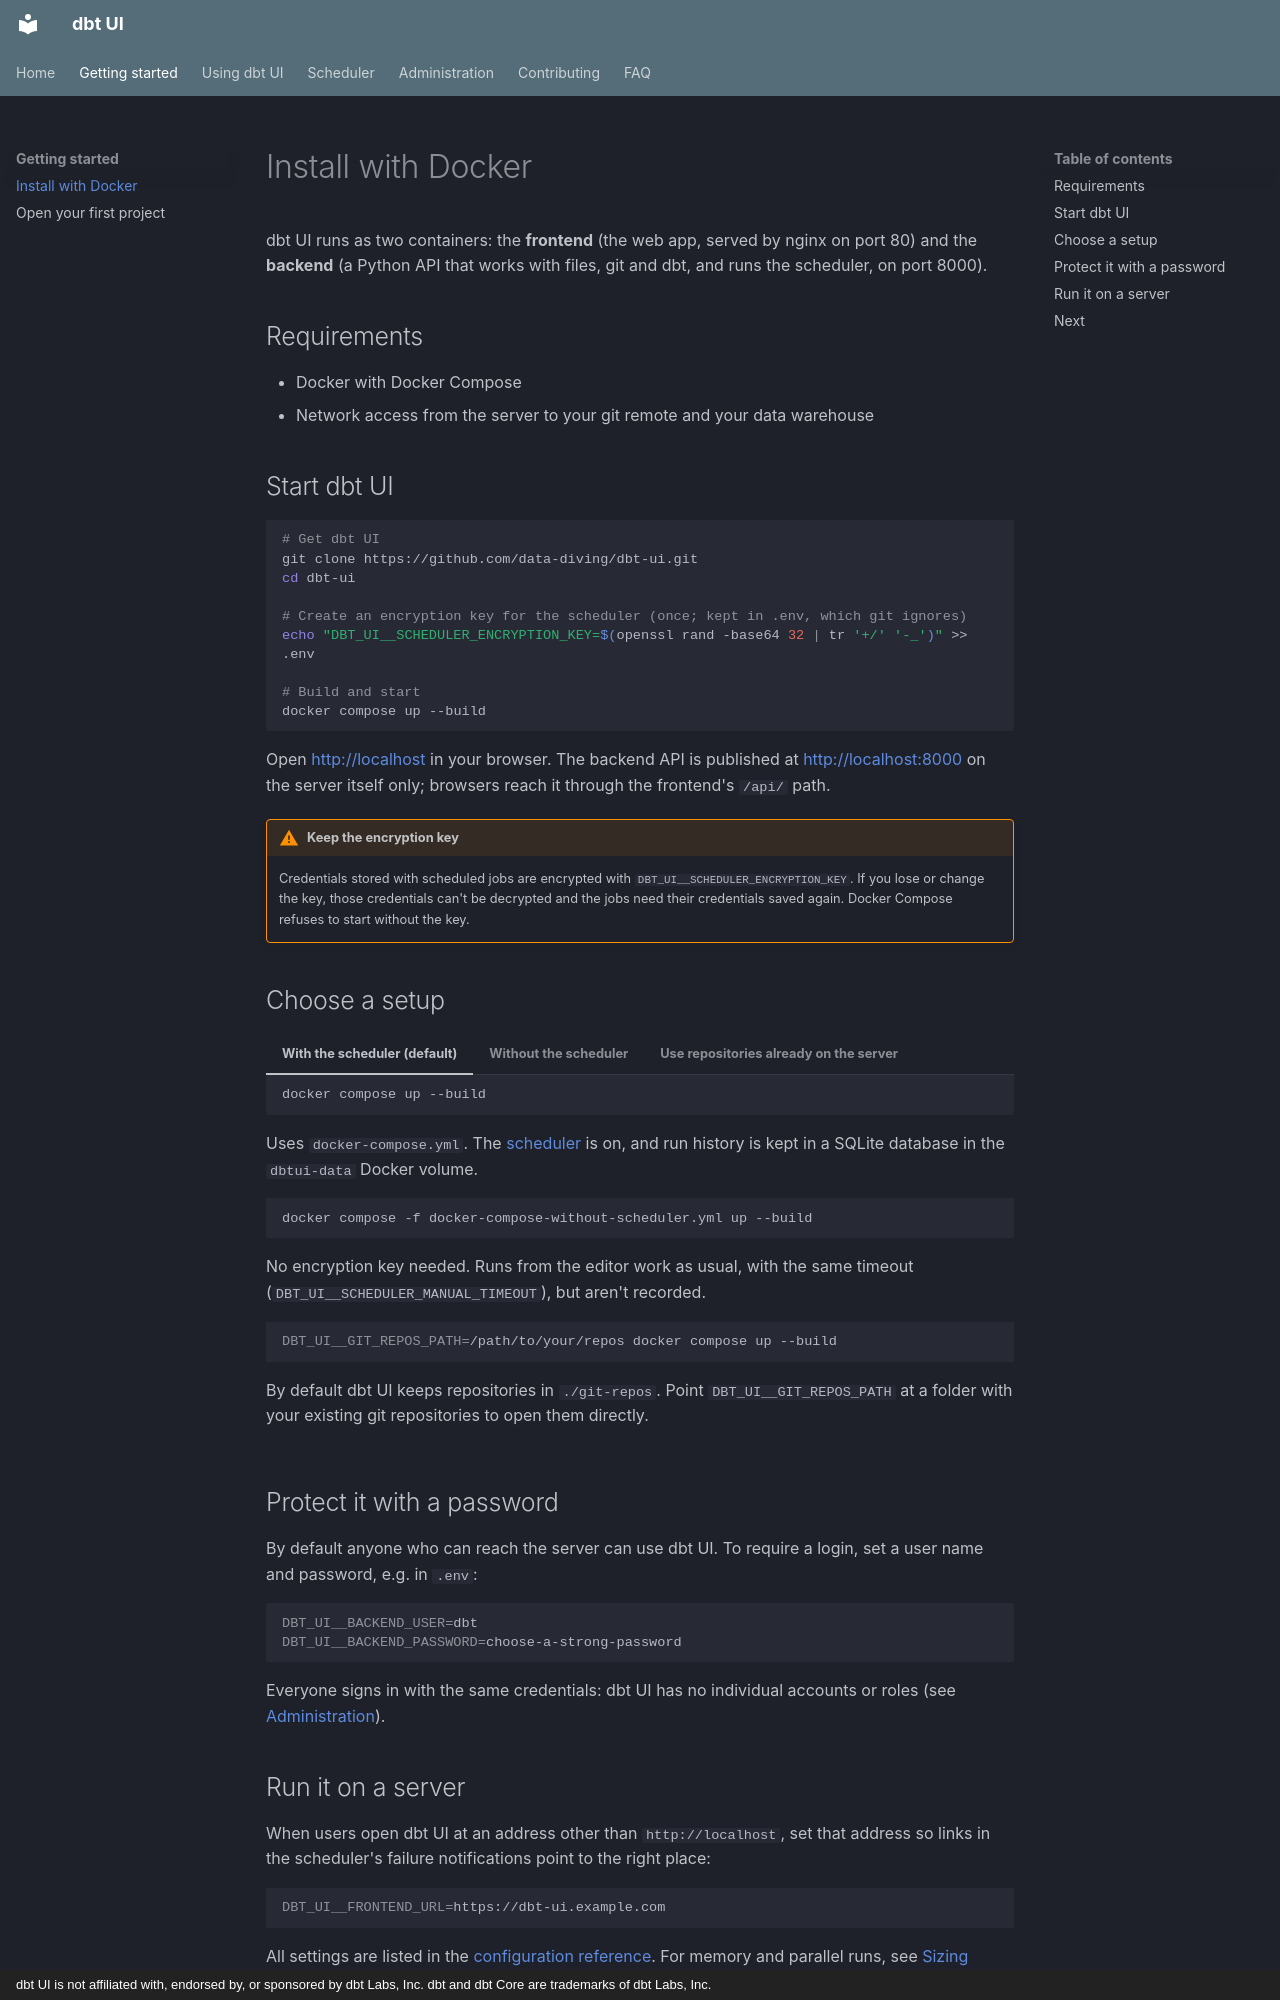

repository: data-diving/dbt-ui · page: getting-started/install/index.html · generator: mkdocs · copyright: dbt UI is not affiliated with, endorsed by, or sponsored by dbt Labs, Inc. dbt and dbt Core are trademarks of dbt Labs, Inc.

# Install with Docker

dbt UI runs as two containers: the **frontend** (the web app, served by nginx on port 80) and the **backend** (a Python API that works with files, git and dbt, and runs the scheduler, on port 8000).

## Requirements

- Docker with Docker Compose
- Network access from the server to your git remote and your data warehouse

## Start dbt UI

```bash
# Get dbt UI
git clone https://github.com/data-diving/dbt-ui.git
cd dbt-ui

# Create an encryption key for the scheduler (once; kept in .env, which git ignores)
echo "DBT_UI__SCHEDULER_ENCRYPTION_KEY=$(openssl rand -base64 32 | tr '+/' '-_')" >> .env

# Build and start
docker compose up --build
```

Open <http://localhost> in your browser. The backend API is published at <http://localhost:8000> on the server itself only; browsers reach it through the frontend's `/api/` path.

!!! warning "Keep the encryption key"
    Credentials stored with scheduled jobs are encrypted with `DBT_UI__SCHEDULER_ENCRYPTION_KEY`. If you lose or change the key, those credentials can't be decrypted and the jobs need their credentials saved again. Docker Compose refuses to start without the key.

## Choose a setup

=== "With the scheduler (default)"

    ```bash
    docker compose up --build
    ```

    Uses `docker-compose.yml`. The [scheduler](../scheduler/index.md) is on, and run history is kept in a SQLite database in the `dbtui-data` Docker volume.

=== "Without the scheduler"

    ```bash
    docker compose -f docker-compose-without-scheduler.yml up --build
    ```

    No encryption key needed. Runs from the editor work as usual, with the same timeout (`DBT_UI__SCHEDULER_MANUAL_TIMEOUT`), but aren't recorded.

=== "Use repositories already on the server"

    ```bash
    DBT_UI__GIT_REPOS_PATH=/path/to/your/repos docker compose up --build
    ```

    By default dbt UI keeps repositories in `./git-repos`. Point `DBT_UI__GIT_REPOS_PATH` at a folder with your existing git repositories to open them directly.

## Protect it with a password

By default anyone who can reach the server can use dbt UI. To require a login, set a user name and password, e.g. in `.env`:

```bash
DBT_UI__BACKEND_USER=dbt
DBT_UI__BACKEND_PASSWORD=choose-a-strong-password
```

Everyone signs in with the same credentials: dbt UI has no individual accounts or roles (see [Administration](../admin/index.md)).
